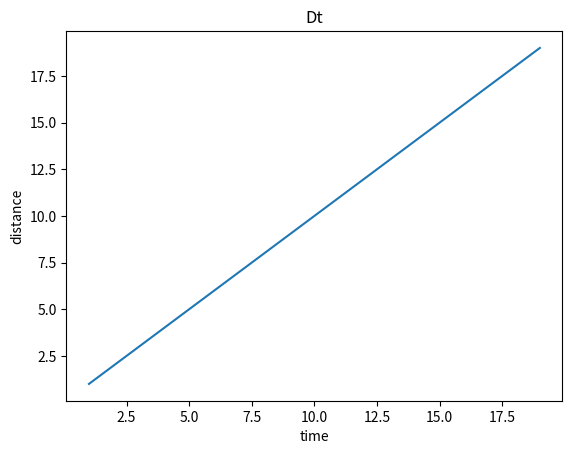

Recreate this plot in Python.
import matplotlib.pyplot as plt
import numpy as np
x = np.arange(1,20)
y = np.arange(1,20)

plt.title('Dt')
plt.xlabel('time')
plt.ylabel('distance')
plt.plot(x,y)
print(plt.show())